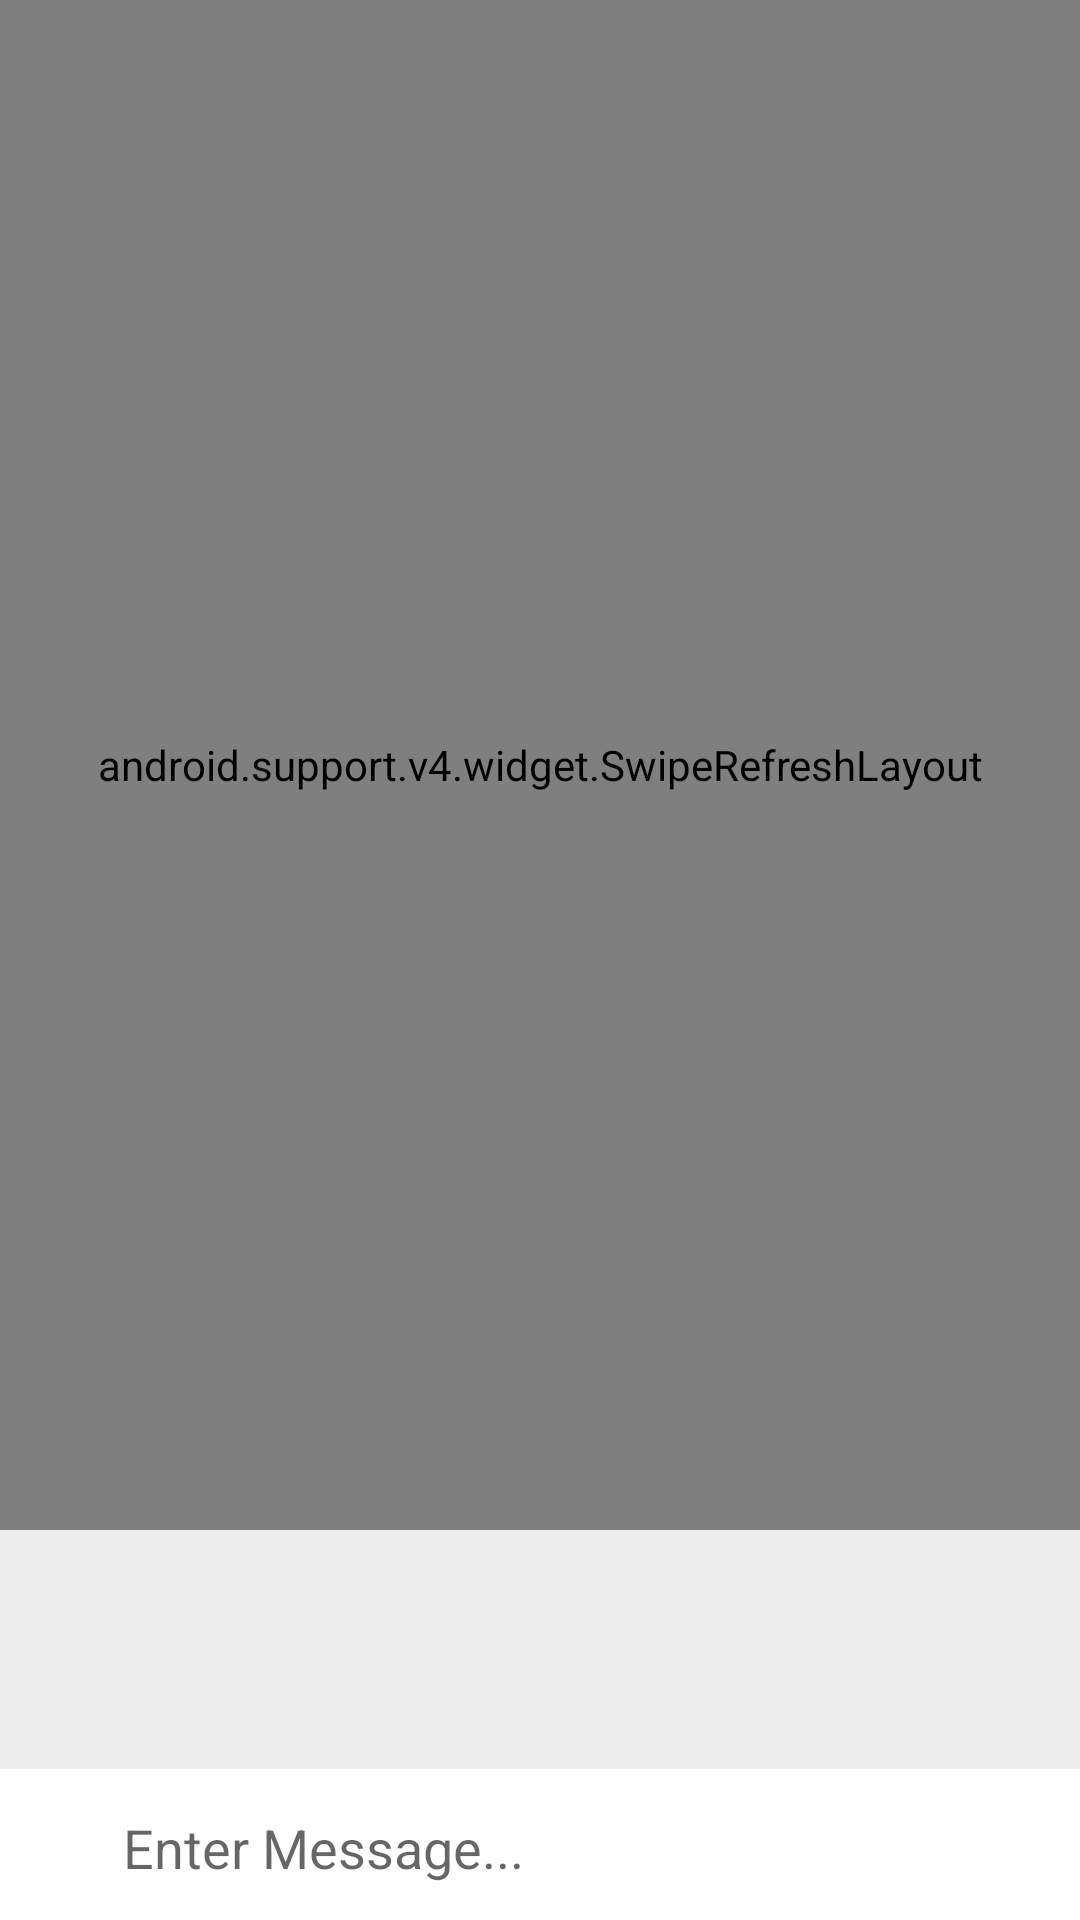

Produce the Android XML layout that renders to this screen, including the resource entries it uses.
<!-- AndroidManifest.xml: application theme AppTheme -->
<!-- res/layout/activity_chat_activity.xml -->
<?xml version="1.0" encoding="utf-8"?>
<RelativeLayout xmlns:android="http://schemas.android.com/apk/res/android"
    xmlns:app="http://schemas.android.com/apk/res-auto"
    xmlns:tools="http://schemas.android.com/tools"
    android:layout_width="match_parent"
    android:layout_height="match_parent"
    android:background="#ededed">

    <android.support.v4.widget.SwipeRefreshLayout
        android:id="@+id/message_swipe_layout"
        android:layout_width="match_parent"
        android:layout_height="510dp"
        android:layout_alignParentStart="true"
        android:layout_alignParentTop="true">

        <android.support.v7.widget.RecyclerView
            android:id="@+id/messages_list"
            android:layout_width="match_parent"
            android:layout_height="match_parent"
            android:layout_above="@+id/linearLayout"
            android:layout_alignParentStart="true"
            />

    </android.support.v4.widget.SwipeRefreshLayout>

    <LinearLayout
        android:id="@+id/linearLayout"
        android:layout_width="match_parent"
        android:layout_height="wrap_content"
        android:layout_alignParentBottom="true"
        android:layout_alignParentStart="true"
        android:background="@android:color/white"
        android:orientation="horizontal"
        android:weightSum="10">

        <ImageButton
            android:id="@+id/chat_add_btn"
            android:layout_width="wrap_content"
            android:layout_height="wrap_content"
            android:layout_weight="1"
            android:alpha="0.5"
            android:src="@drawable/add_icon"
            android:background="@android:color/white"
            android:padding="10dp"
            />

        <EditText
            android:id="@+id/chat_message_view"
            android:layout_width="wrap_content"
            android:layout_height="wrap_content"
            android:layout_weight="8"
            android:background="@android:color/white"
            android:ems="10"
            android:hint="Enter Message..."
            android:inputType="textPersonName"
            android:paddingBottom="12dp"
            android:paddingLeft="10dp"
            android:paddingRight="10dp"
            android:paddingTop="14dp" />

        <ImageButton
            android:id="@+id/chat_send_btn"
            android:layout_width="wrap_content"
            android:layout_height="wrap_content"
            android:layout_weight="1"
            android:alpha="0.5"
            android:src="@drawable/send_icon"
            android:background="@android:color/white"
            android:padding="10dp" />
    </LinearLayout>


</RelativeLayout>
<!-- resources referenced by this layout -->
<resources>
  <style name="AppTheme" parent="Base.Theme.AppCompat.Light.DarkActionBar">
          
          <item name="colorPrimary">@color/colorPrimary</item>
          <item name="colorPrimaryDark">@color/colorPrimaryDark</item>
          <item name="colorAccent">@color/colorAccent</item>
      </style>
  <color name="colorPrimary">#6733b7</color>
  <color name="colorPrimaryDark">#512da7</color>
  <color name="colorAccent">#ff5121</color>
</resources>
